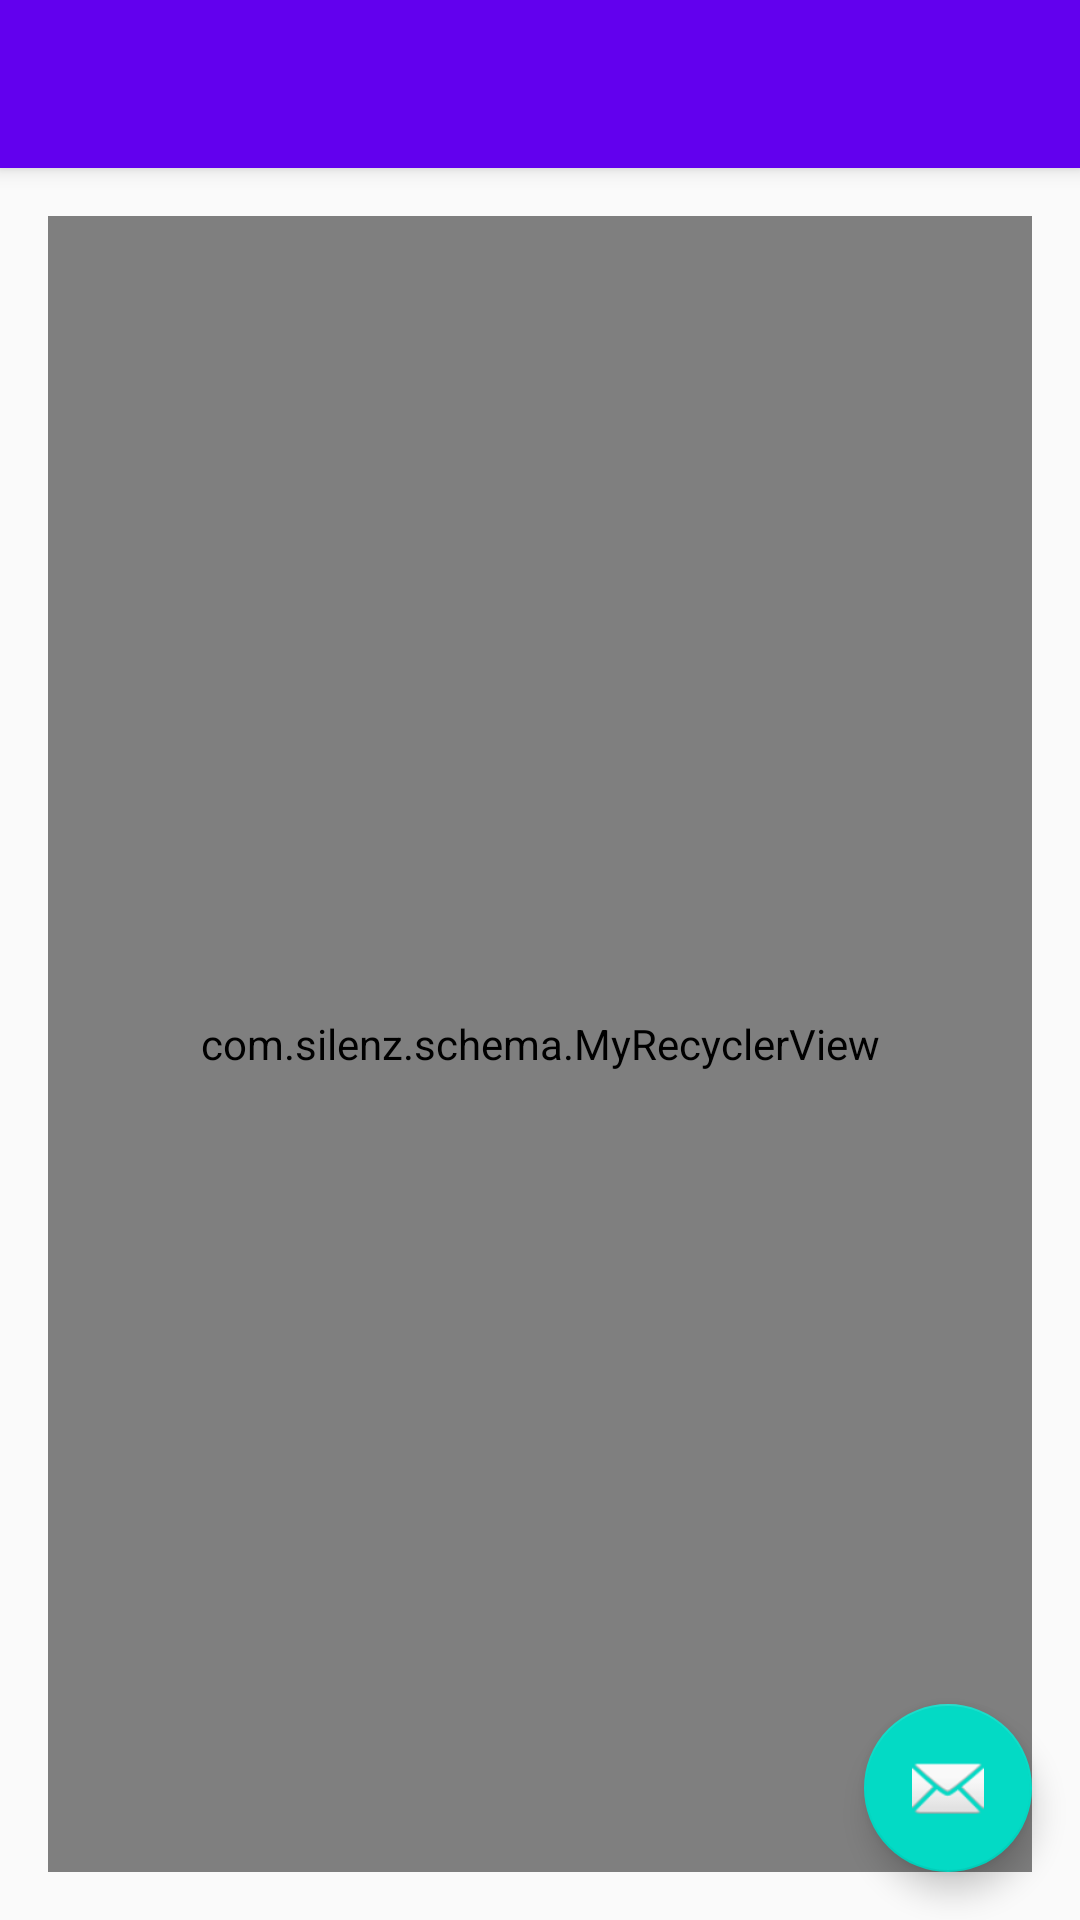

This screen was rendered from an Android layout file. Write that file and the resources it references.
<!-- AndroidManifest.xml: activity theme AppTheme.NoActionBar -->
<!-- res/layout/activity_food.xml -->
<?xml version="1.0" encoding="utf-8"?>
<android.support.design.widget.CoordinatorLayout xmlns:android="http://schemas.android.com/apk/res/android"
    xmlns:app="http://schemas.android.com/apk/res-auto"
    xmlns:tools="http://schemas.android.com/tools"
    android:layout_width="match_parent"
    android:layout_height="match_parent"
    android:fitsSystemWindows="true"
    tools:context="se.silenz.kotlin.kotlinschema.FoodActivity">

    <android.support.design.widget.AppBarLayout
        android:layout_width="match_parent"
        android:layout_height="wrap_content"
        android:theme="@style/AppTheme.AppBarOverlay">

        <android.support.v7.widget.Toolbar
            android:id="@+id/toolbar"
            android:layout_width="match_parent"
            android:layout_height="?attr/actionBarSize"
            android:background="?attr/colorPrimary"
            app:popupTheme="@style/AppTheme.PopupOverlay" />

    </android.support.design.widget.AppBarLayout>

    <include layout="@layout/content_food" />

    <android.support.design.widget.FloatingActionButton
        android:id="@+id/fab"
        android:layout_width="wrap_content"
        android:layout_height="wrap_content"
        android:layout_gravity="bottom|end"
        android:layout_margin="@dimen/fab_margin"
        android:src="@android:drawable/ic_dialog_email" />

</android.support.design.widget.CoordinatorLayout>
<!-- res/layout/content_food.xml (included above) -->
<?xml version="1.0" encoding="utf-8"?>
<RelativeLayout xmlns:android="http://schemas.android.com/apk/res/android"
    xmlns:app="http://schemas.android.com/apk/res-auto"
    xmlns:ads="http://schemas.android.com/apk/res-auto"
    xmlns:tools="http://schemas.android.com/tools"
    android:layout_width="match_parent"
    android:layout_height="match_parent"
    android:paddingBottom="@dimen/activity_vertical_margin"
    android:paddingLeft="@dimen/activity_horizontal_margin"
    android:paddingRight="@dimen/activity_horizontal_margin"
    android:paddingTop="@dimen/activity_vertical_margin"
    app:layout_behavior="@string/appbar_scrolling_view_behavior"
    tools:context="com.silenz.schema.FoodActivity"
    tools:showIn="@layout/activity_food">

    <com.silenz.schema.MyRecyclerView
        android:id="@+id/food_recycler_view"
        android:layout_width="match_parent"
        android:layout_height="match_parent"
        android:scrollbars="vertical" />
</RelativeLayout>
<!-- resources referenced by this layout -->
<resources>
  <dimen name="activity_horizontal_margin">16dp</dimen>
  <dimen name="activity_vertical_margin">16dp</dimen>
  <dimen name="fab_margin">16dp</dimen>
  <style name="AppTheme.AppBarOverlay" parent="ThemeOverlay.AppCompat.Dark.ActionBar" />
  <style name="AppTheme.PopupOverlay" parent="Theme.AppCompat.Light" />
  <style name="AppTheme.NoActionBar">
          false
          true
          true
          @android:color/transparent</style>
</resources>
